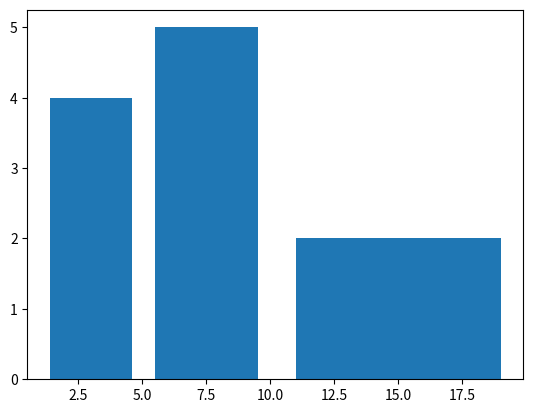

Here is the Python script that generated this plot:
import matplotlib.pyplot as plt
import numpy as np
import pandas as pd

x = [1,2,3,4,5,6,7,8,9,10,20]
plt.hist(x, bins = [1,5,10,20],rwidth=0.8)

# import matplotlib.pyplot as plt
# blood_sugar = [113, 85, 90, 150, 149, 88, 93, 115, 135, 80, 77, 82, 129]
# plt.hist(blood_sugar, rwidth=0.8)
plt.show()
